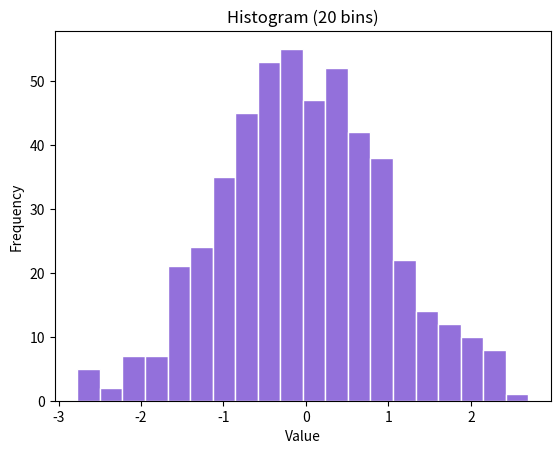

Python code for this plot:
import matplotlib.pyplot as plt
import numpy as np

np.random.seed(0)
data = np.random.randn(500)   # 500 normally distributed values

plt.hist(data, bins=20, color="mediumpurple", edgecolor="white")
plt.title("Histogram (20 bins)")
plt.xlabel("Value")
plt.ylabel("Frequency")
plt.show()
